Run: headless pygame with SDL's dummy video driver; simulated clock (each Clock.tick advances the game by its frame time, no real sleeping); random seed 0; keys injected as events and as key.get_pressed() state; mouse plan: one left click at the window centre at the start of phase 2, then a move to the lower-right quarter at the start of phase 3.
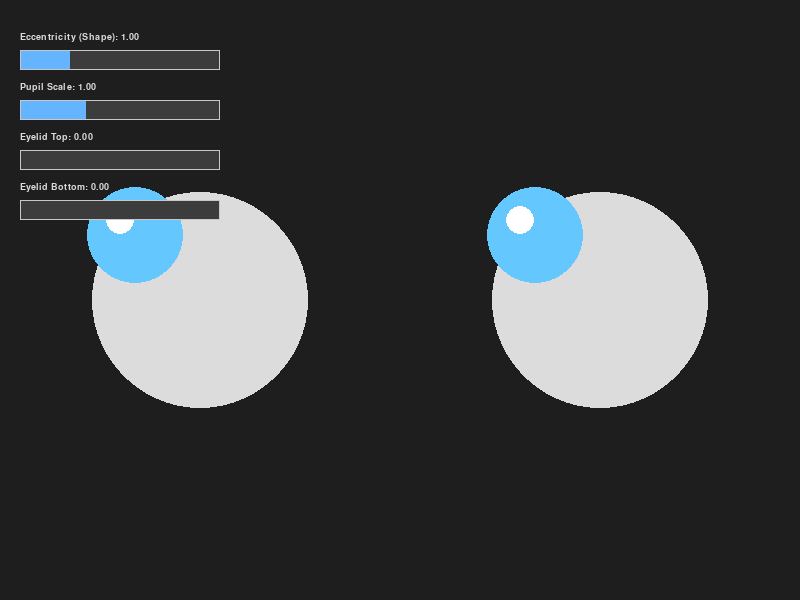
Frame 1 of 4 · flips 1–60 · no input
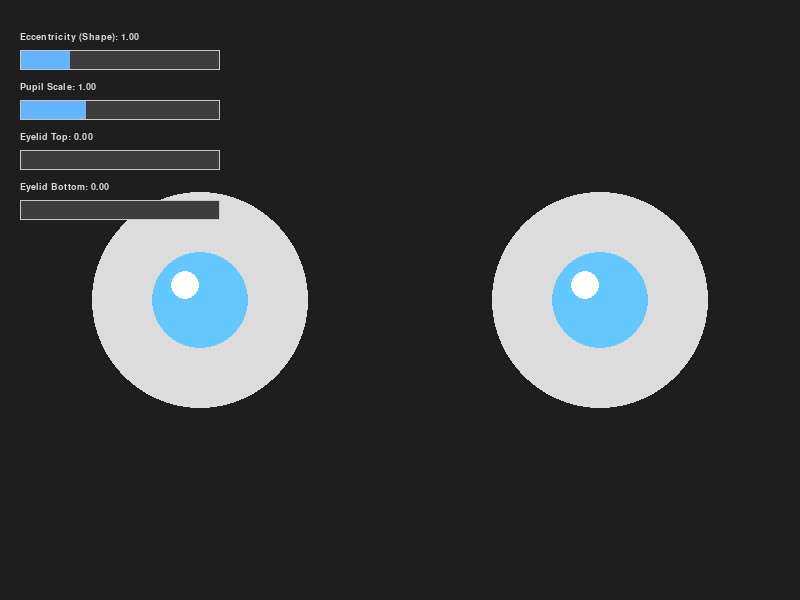
Frame 2 of 4 · flips 61–180 · clicked the window centre · tapped SPACE, RETURN · held RIGHT (→), D
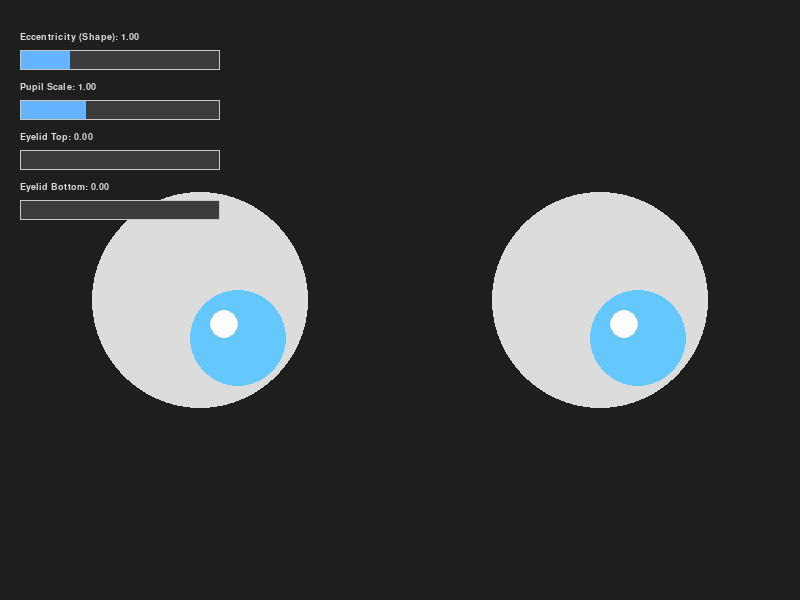
Frame 3 of 4 · flips 181–300 · moved the mouse to the lower-right quarter · held DOWN (↓), S
Frame 4 of 4 · flips 301–420 · held LEFT (←), A, UP (↑), W · screen unchanged from frame 3, image omitted

The pygame program that drew these frames:

import pygame
import sys
from dataclasses import dataclass

# ==========================================
# 1. CORE PROTOCOL (State)
# ==========================================
@dataclass
class NoonState:
    # [Eye Shape]
    eye_eccentricity: float = 1.0  # 1.0=원, >1.0=가로타원, <1.0=세로타원
    
    # [Eye Motion]
    pupil_x: float = 0.0
    pupil_y: float = 0.0
    pupil_scale: float = 1.0
    
    # [Eyelids]
    eyelid_top: float = 0.0
    eyelid_btm: float = 0.0
    
    # [Color & Hardware]
    color: tuple = (100, 200, 255) 
    head_pan: float = 0.0

# ==========================================
# 2. UI SYSTEM (New!)
# ==========================================
class SimpleSlider:
    """ 개발/디자인 단계에서 파라미터를 실시간 튜닝하기 위한 UI 컴포넌트 """
    def __init__(self, x, y, w, h, min_val, max_val, label, attr_name):
        self.rect = pygame.Rect(x, y, w, h)
        self.min_val = min_val
        self.max_val = max_val
        self.label = label
        self.attr_name = attr_name # NoonState의 속성 이름
        self.dragging = False
        self.font = pygame.font.SysFont("Arial", 14)

    def handle_event(self, event, state: NoonState):
        if event.type == pygame.MOUSEBUTTONDOWN:
            if self.rect.collidepoint(event.pos):
                self.dragging = True
        elif event.type == pygame.MOUSEBUTTONUP:
            self.dragging = False
        
        if self.dragging:
            mx, my = pygame.mouse.get_pos()
            # 마우스 위치를 0.0 ~ 1.0 비율로 변환
            ratio = (mx - self.rect.x) / self.rect.width
            ratio = max(0.0, min(1.0, ratio))
            
            # 값 계산 (Lerp)
            val = self.min_val + (ratio * (self.max_val - self.min_val))
            
            # State 업데이트 (Reflection)
            setattr(state, self.attr_name, val)

    def draw(self, screen, state: NoonState):
        # 현재 값 가져오기
        current_val = getattr(state, self.attr_name)
        
        # 배경 바
        pygame.draw.rect(screen, (60, 60, 60), self.rect)
        
        # 채워진 바
        ratio = (current_val - self.min_val) / (self.max_val - self.min_val)
        fill_rect = pygame.Rect(self.rect.x, self.rect.y, self.rect.width * ratio, self.rect.height)
        pygame.draw.rect(screen, (100, 180, 255), fill_rect)
        
        # 테두리
        pygame.draw.rect(screen, (200, 200, 200), self.rect, 1)

        # 텍스트 라벨 (이름 + 값)
        text = f"{self.label}: {current_val:.2f}"
        text_surf = self.font.render(text, True, (220, 220, 220))
        screen.blit(text_surf, (self.rect.x, self.rect.y - 18))

# ==========================================
# 3. ENGINE (Logic)
# ==========================================
class NoonEngine:
    def __init__(self, width, height):
        self.width = width
        self.height = height
        self.eye_spacing = width * 0.25 
        self.base_radius = min(width, height) * 0.18 # 기본 반지름

    def get_eye_geometry(self, is_right_eye, eccentricity):
        """ 눈의 위치와 타원형 사각형(Rect) 정보를 계산 """
        cx_offset = self.eye_spacing if is_right_eye else -self.eye_spacing
        cx = (self.width // 2) + cx_offset
        cy = self.height // 2
        
        # 이심률 적용: 가로 길이 = 반지름 * 이심률, 세로 길이 = 반지름
        w = self.base_radius * 2 * eccentricity
        h = self.base_radius * 2
        
        return cx, cy, w, h

    def ratio_to_pixel(self, x_ratio, y_ratio, cx, cy, w, h):
        """ 타원의 크기에 맞춰 동공 위치 계산 """
        # 동공 이동 범위 (흰자위 크기의 60%)
        move_x = (w / 2) * 0.6
        move_y = (h / 2) * 0.6
        
        px = cx + (x_ratio * move_x)
        py = cy + (y_ratio * move_y)
        return px, py

# ==========================================
# 4. RENDERER (View)
# ==========================================
class NoonRenderer:
    def __init__(self, screen, engine):
        self.screen = screen
        self.engine = engine

    def draw(self, state: NoonState):
        self.screen.fill((30, 30, 30)) # 배경

        self._draw_eye(state, is_right=False)
        self._draw_eye(state, is_right=True)

    def _draw_eye(self, state, is_right):
        cx, cy, w, h = self.engine.get_eye_geometry(is_right, state.eye_eccentricity)
        
        # 1. Sclera (흰자위) - Ellipse
        # Pygame의 draw.ellipse는 감싸는 사각형(Rect)을 받습니다.
        eye_rect = pygame.Rect(cx - w/2, cy - h/2, w, h)
        pygame.draw.ellipse(self.screen, (220, 220, 220), eye_rect)

        # 2. Pupil (동공)
        px, py = self.engine.ratio_to_pixel(state.pupil_x, state.pupil_y, cx, cy, w, h)
        
        # 동공 크기도 이심률을 따라갈 것인가? -> 보통은 동공은 원형 유지 or 약간 변형
        # 여기서는 동공은 원형을 유지하되 크기만 조절
        pupil_r = (self.engine.base_radius * 0.45 * state.pupil_scale)
        pygame.draw.circle(self.screen, state.color, (int(px), int(py)), int(pupil_r))
        
        # Highlight
        pygame.draw.circle(self.screen, (255, 255, 255), 
                           (int(px - pupil_r*0.3), int(py - pupil_r*0.3)), 
                           int(pupil_r * 0.3))

        # 3. Eyelids (눈꺼풀)
        # 타원형 눈꺼풀을 그리는 건 복잡하므로, 현재는 직사각형으로 심플하게 가림 (Robot Style)
        if state.eyelid_top > 0:
            lid_h = h * state.eyelid_top
            pygame.draw.rect(self.screen, (30, 30, 30), 
                             (cx - w/2 - 5, cy - h/2 - 5, w + 10, lid_h + 5)) # 조금 넉넉하게

        if state.eyelid_btm > 0:
            lid_h = h * state.eyelid_btm
            pygame.draw.rect(self.screen, (30, 30, 30), 
                             (cx - w/2 - 5, (cy + h/2) - lid_h, w + 10, lid_h + 5))

# ==========================================
# 5. MAIN
# ==========================================
def main():
    pygame.init()
    width, height = 800, 600
    screen = pygame.display.set_mode((width, height))
    pygame.display.set_caption("noon_noon Configurator")
    clock = pygame.time.Clock()

    engine = NoonEngine(width, height)
    renderer = NoonRenderer(screen, engine)
    state = NoonState()

    # [UI 구성] 슬라이더 패널 생성
    sliders = [
        SimpleSlider(20, 50, 200, 20, 0.5, 2.5, "Eccentricity (Shape)", "eye_eccentricity"),
        SimpleSlider(20, 100, 200, 20, 0.5, 2.0, "Pupil Scale", "pupil_scale"),
        SimpleSlider(20, 150, 200, 20, 0.0, 1.0, "Eyelid Top", "eyelid_top"),
        SimpleSlider(20, 200, 200, 20, 0.0, 1.0, "Eyelid Bottom", "eyelid_btm"),
        # 시선은 마우스로 제어하므로 슬라이더 제외
    ]

    running = True
    while running:
        # 1. Event Handling
        for event in pygame.event.get():
            if event.type == pygame.QUIT:
                running = False
            
            # UI 이벤트 전달
            for slider in sliders:
                slider.handle_event(event, state)

        # 2. Logic (Mouse Gaze)
        # 슬라이더 조작 중이 아닐 때만 시선 추적 (간섭 방지)
        if not any(s.dragging for s in sliders):
            mx, my = pygame.mouse.get_pos()
            state.pupil_x = (mx - width/2) / (width/2)
            state.pupil_y = (my - height/2) / (height/2)
            # Clamp
            state.pupil_x = max(-1.0, min(1.0, state.pupil_x))
            state.pupil_y = max(-1.0, min(1.0, state.pupil_y))

        # 3. Render
        renderer.draw(state)
        
        # Draw UI on top
        for slider in sliders:
            slider.draw(screen, state)
            
        pygame.display.flip()
        clock.tick(60)

    pygame.quit()
    sys.exit()

if __name__ == "__main__":
    main()
